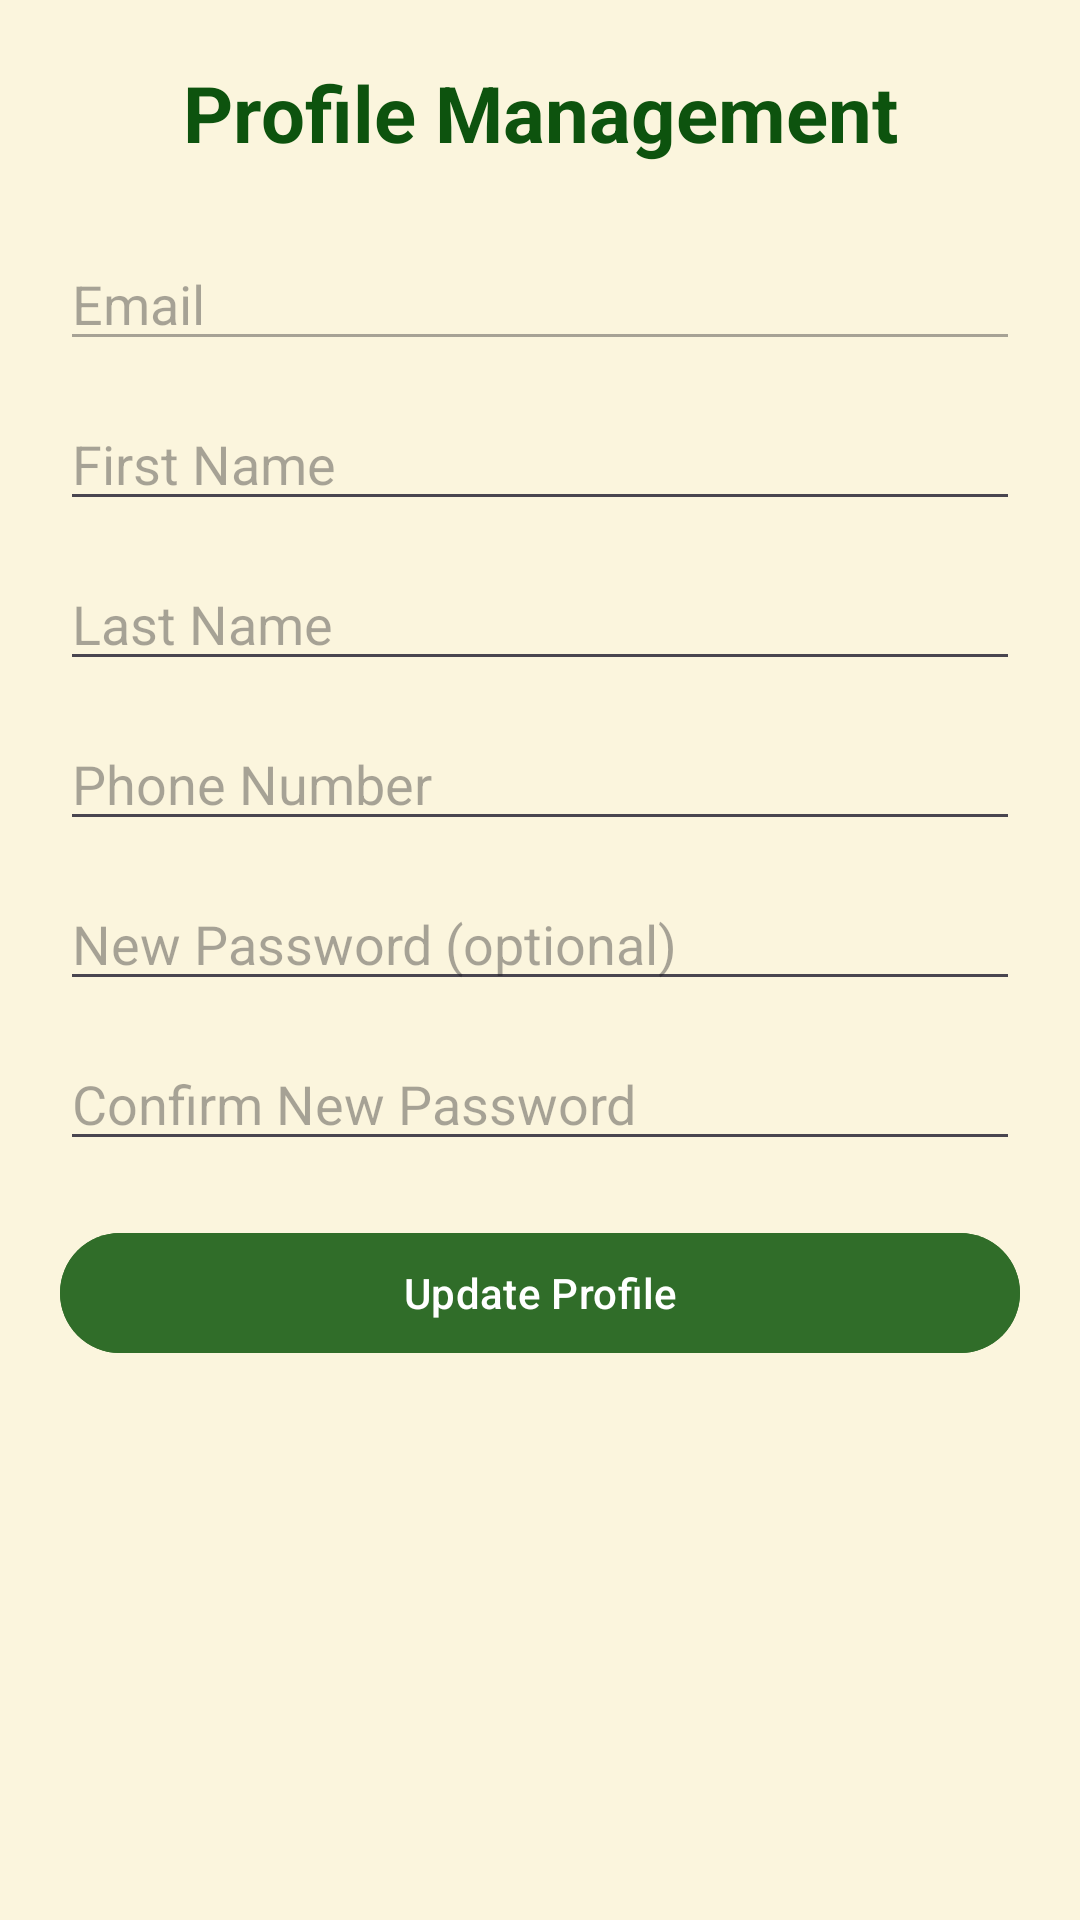

This screen was rendered from an Android layout file. Write that file and the resources it references.
<!-- AndroidManifest.xml: application theme Theme._1212141_CourseProject -->
<!-- res/layout/fragment_profile.xml -->
<ScrollView xmlns:android="http://schemas.android.com/apk/res/android" android:layout_width="match_parent" android:layout_height="match_parent" android:background="#FBF5DD" android:padding="20dp">
    <LinearLayout android:layout_width="match_parent" android:layout_height="wrap_content" android:orientation="vertical">
        <TextView android:layout_width="match_parent" android:layout_height="wrap_content" android:text="Profile Management" android:textSize="26sp" android:textStyle="bold" android:textColor="#0D530E" android:gravity="center" android:layout_marginBottom="24dp"/>
        <EditText android:id="@+id/etProfileEmail" android:layout_width="match_parent" android:layout_height="wrap_content" android:hint="Email" android:enabled="false" android:inputType="textEmailAddress" android:layout_marginBottom="12dp"/>
        <EditText android:id="@+id/etProfileFirstName" android:layout_width="match_parent" android:layout_height="wrap_content" android:hint="First Name" android:inputType="textPersonName" android:layout_marginBottom="12dp"/>
        <EditText android:id="@+id/etProfileLastName" android:layout_width="match_parent" android:layout_height="wrap_content" android:hint="Last Name" android:inputType="textPersonName" android:layout_marginBottom="12dp"/>
        <EditText android:id="@+id/etProfilePhone" android:layout_width="match_parent" android:layout_height="wrap_content" android:hint="Phone Number" android:inputType="phone" android:layout_marginBottom="12dp"/>
        <EditText android:id="@+id/etProfilePassword" android:layout_width="match_parent" android:layout_height="wrap_content" android:hint="New Password (optional)" android:inputType="textPassword" android:layout_marginBottom="12dp"/>
        <EditText android:id="@+id/etProfileConfirmPassword" android:layout_width="match_parent" android:layout_height="wrap_content" android:hint="Confirm New Password" android:inputType="textPassword" android:layout_marginBottom="20dp"/>
        <Button android:id="@+id/btnUpdateProfile" android:layout_width="match_parent" android:layout_height="wrap_content" android:text="Update Profile" android:backgroundTint="#306D29" android:textColor="@android:color/white"/>
    </LinearLayout>
</ScrollView>
<!-- resources referenced by this layout -->
<resources>
  <style name="Theme._1212141_CourseProject" parent="Base.Theme._1212141_CourseProject" />
  <style name="Base.Theme._1212141_CourseProject" parent="Theme.Material3.DayNight.NoActionBar">
          
          
      </style>
</resources>
